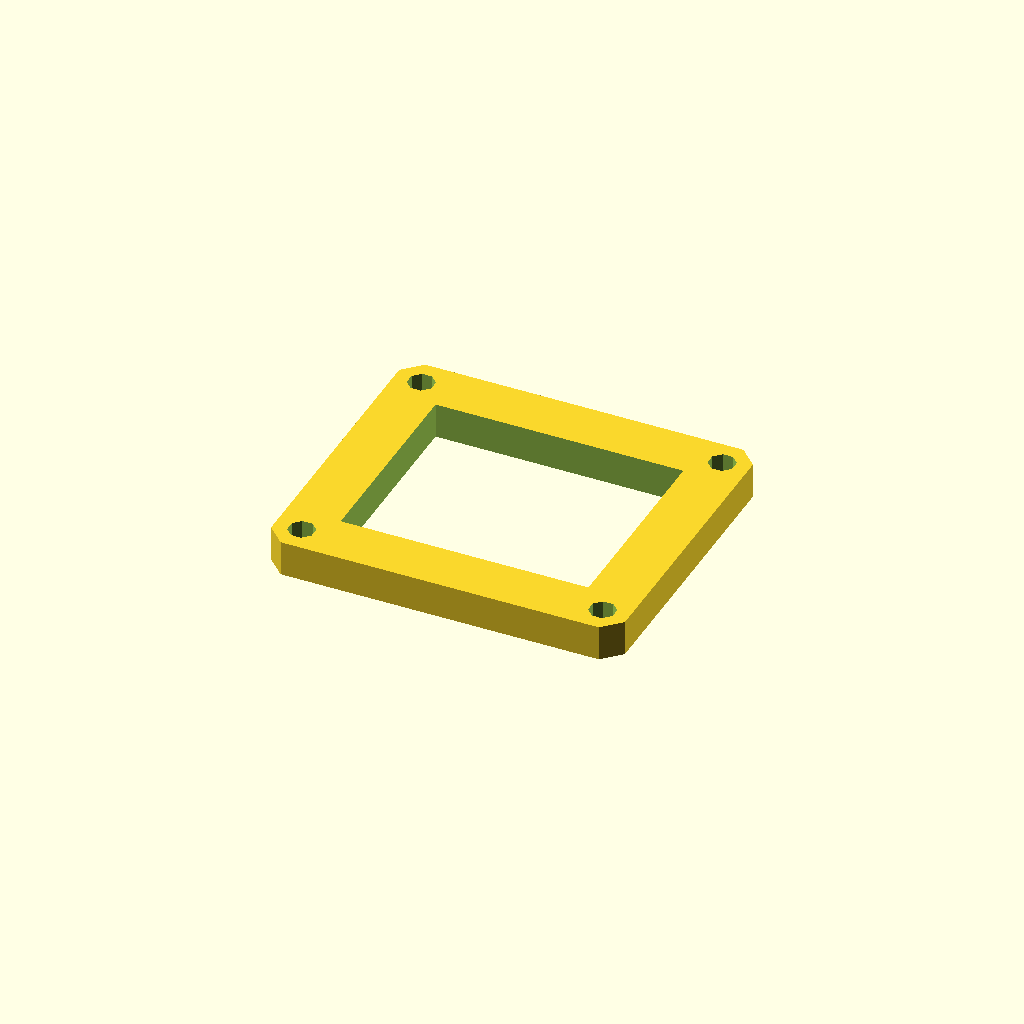
Cell 1: rendered with the file's own defaults.
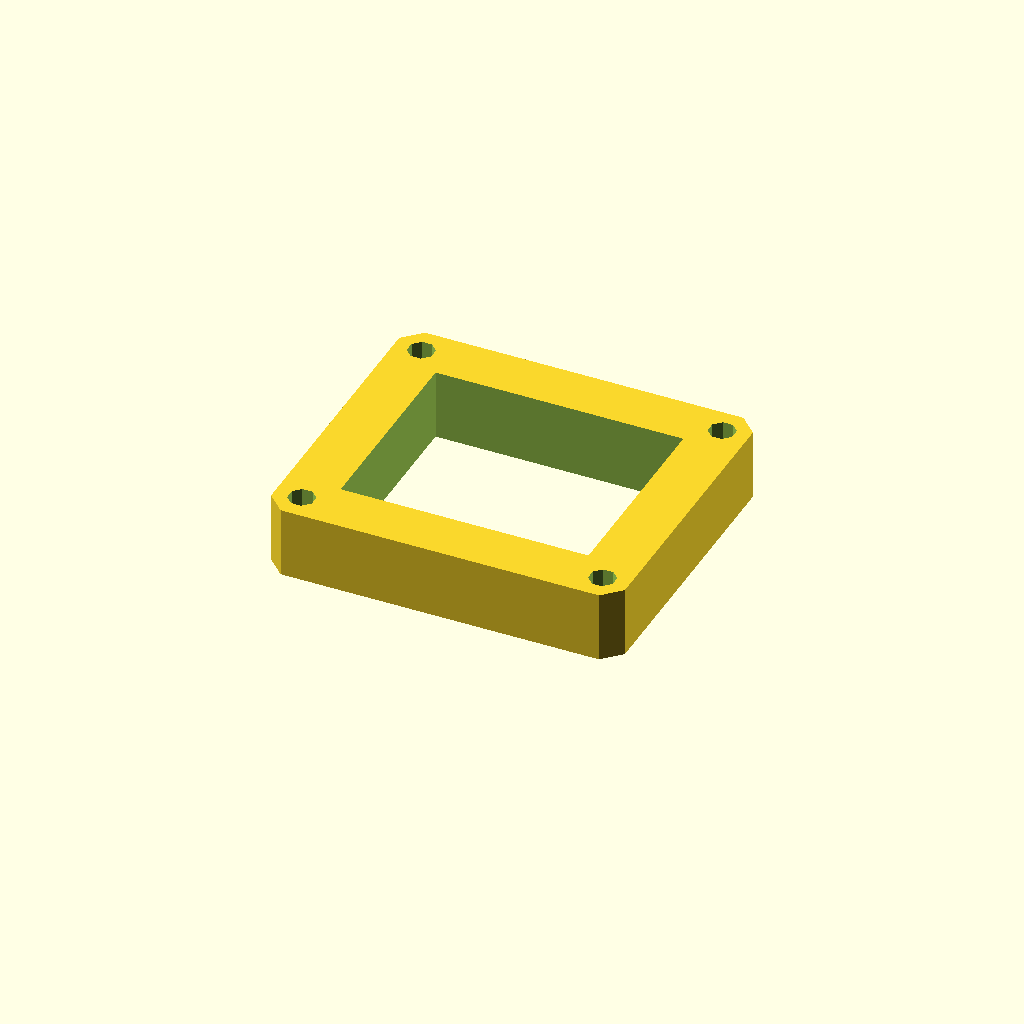
Cell 2: plate_t = 16 (everything else at default).
All cells are drawn from one camera (rotation 55°, 0°, 25°, orthographic, colour scheme Cornfield), so only the parameter changes between them.
OpenSCAD source file optional_data/data/sketch3/frameplates/part_0197.scad:
$fn = 32;

// ----------------------------------------------------------------------
// Frame plate: 80 x 70 frame, 12 mm rails
// ----------------------------------------------------------------------

// --- parameters (mm) ---
plate_l = 80;             // plate length, X
plate_w = 70;             // plate width, Y
plate_t = 8;              // plate thickness, Z (extrusion height)
corner_c = 4;             // corner chamfer
frame_bar = 12;           // frame rail width
bolt_r = 3;               // corner bolt window radius
bolt_inset = 6;           // bolt centre inset from the edges

win_l = plate_l - 2 * frame_bar;  // window length
win_w = plate_w - 2 * frame_bar;  // window width
bolt_d = 2 * bolt_r;  // corner hole diameter

profile = [[4, 0], [76, 0], [80, 4], [80, 66], [76, 70], [4, 70], [0, 66], [0, 4]];  // primary outline, 8 points, counter clockwise
void_1 = [[12, 12], [68, 12], [68, 58], [12, 58]];  // the window, 4 points
void_2 = [[8.772, 7.148], [7.148, 8.772], [4.852, 8.772], [3.228, 7.148], [3.228, 4.852], [4.852, 3.228], [7.148, 3.228], [8.772, 4.852]];  // corner bolt window, 8 points
void_3 = [[76.772, 7.148], [75.148, 8.772], [72.852, 8.772], [71.228, 7.148], [71.228, 4.852], [72.852, 3.228], [75.148, 3.228], [76.772, 4.852]];  // corner bolt window, 8 points
void_4 = [[8.772, 65.148], [7.148, 66.772], [4.852, 66.772], [3.228, 65.148], [3.228, 62.852], [4.852, 61.228], [7.148, 61.228], [8.772, 62.852]];  // corner bolt window, 8 points
void_5 = [[76.772, 65.148], [75.148, 66.772], [72.852, 66.772], [71.228, 65.148], [71.228, 62.852], [72.852, 61.228], [75.148, 61.228], [76.772, 62.852]];  // corner bolt window, 8 points

// --- the one profile operation ---
difference() {
  linear_extrude(height = plate_t) polygon(points = profile);
  translate([0, 0, -1])
    linear_extrude(height = plate_t + 2) polygon(points = void_1);
  translate([0, 0, -1])
    linear_extrude(height = plate_t + 2) polygon(points = void_2);
  translate([0, 0, -1])
    linear_extrude(height = plate_t + 2) polygon(points = void_3);
  translate([0, 0, -1])
    linear_extrude(height = plate_t + 2) polygon(points = void_4);
  translate([0, 0, -1])
    linear_extrude(height = plate_t + 2) polygon(points = void_5);
}
Customizer parameters (derived from the source; name, type, default, range or options):
plate_l: number, default 80
plate_w: number, default 70
plate_t: number, default 8
corner_c: number, default 4
frame_bar: number, default 12
bolt_r: number, default 3
bolt_inset: number, default 6
